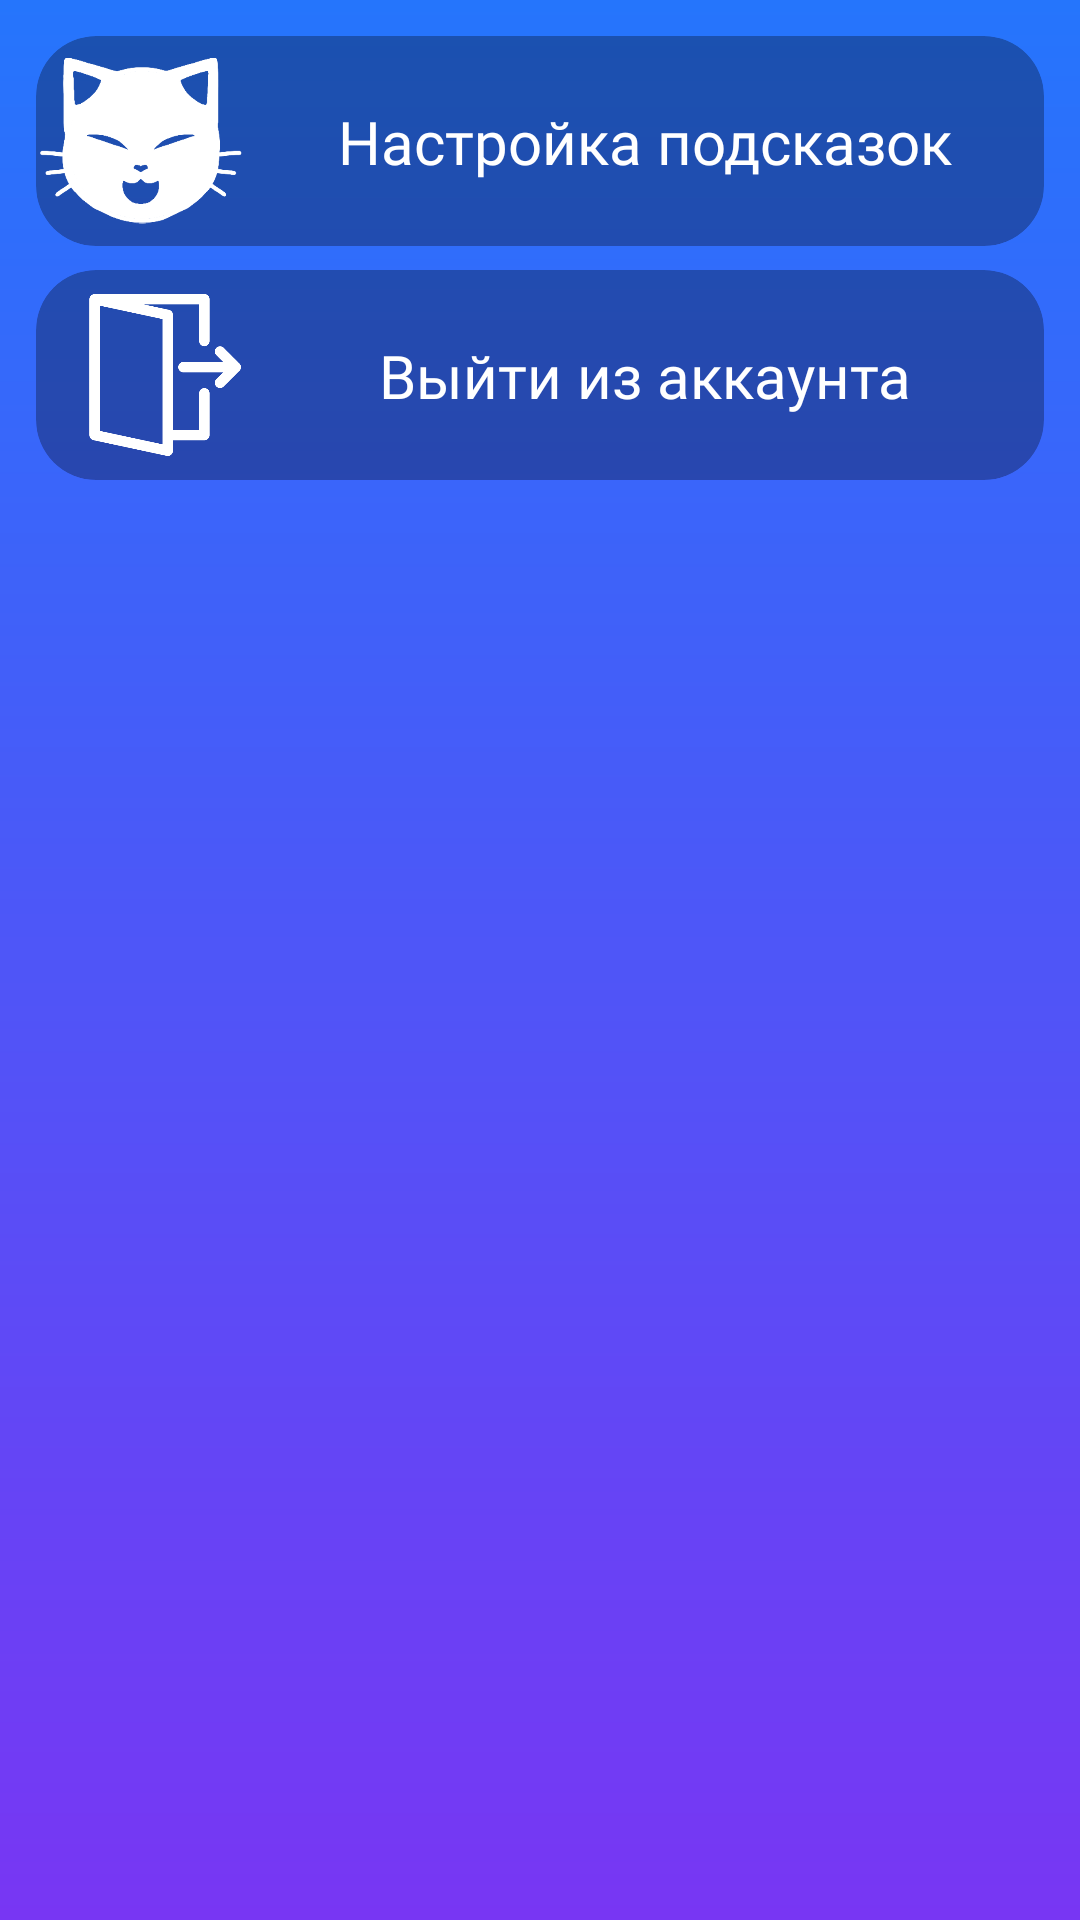

Produce the Android XML layout that renders to this screen, including the resource entries it uses.
<!-- AndroidManifest.xml: application theme Theme.Bomes -->
<!-- res/layout/fragment_settings.xml -->
<?xml version="1.0" encoding="utf-8"?>
<FrameLayout xmlns:android="http://schemas.android.com/apk/res/android"
    xmlns:app="http://schemas.android.com/apk/res-auto"
    xmlns:tools="http://schemas.android.com/tools"
    android:layout_width="match_parent"
    android:layout_height="match_parent"
    android:background="@drawable/gradient"
    tools:context=".Fragments.SettingsFragment">

    <ScrollView
        android:layout_width="match_parent"
        android:layout_height="match_parent">

        <LinearLayout
            android:layout_width="match_parent"
            android:layout_height="wrap_content"
            android:orientation="vertical"
            android:padding="8dp">

            <androidx.cardview.widget.CardView
                android:id="@+id/stickers_hints_settings"
                android:layout_width="match_parent"
                android:layout_height="match_parent"
                android:layout_margin="4dp"
                android:clickable="true"
                android:focusable="true"
                android:foreground="?attr/selectableItemBackground"
                app:cardBackgroundColor="#4D000000"
                app:cardCornerRadius="20dp"
                app:cardElevation="0dp">

                <androidx.constraintlayout.widget.ConstraintLayout
                    android:layout_width="match_parent"
                    android:layout_height="match_parent">

                    <ImageView
                        android:id="@+id/imageView6"
                        android:layout_width="70dp"
                        android:layout_height="70dp"
                        android:src="@drawable/stickers_icon_white"
                        app:layout_constraintBottom_toBottomOf="parent"
                        app:layout_constraintStart_toStartOf="parent"
                        app:layout_constraintTop_toTopOf="parent" />

                    <TextView
                        android:id="@+id/textView2"
                        android:layout_width="wrap_content"
                        android:layout_height="wrap_content"
                        android:fontFamily="@font/tilda_sans_vf"
                        android:text="Настройка подсказок"
                        android:textColor="#FFFFFF"
                        android:textSize="20sp"
                        app:layout_constraintBottom_toBottomOf="parent"
                        app:layout_constraintEnd_toEndOf="parent"
                        app:layout_constraintStart_toEndOf="@+id/imageView6"
                        app:layout_constraintTop_toTopOf="parent" />
                </androidx.constraintlayout.widget.ConstraintLayout>
            </androidx.cardview.widget.CardView>

            <androidx.cardview.widget.CardView
                android:id="@+id/exit_from_account_settings"
                android:layout_width="match_parent"
                android:layout_height="match_parent"
                android:layout_margin="4dp"
                android:clickable="true"
                android:focusable="true"
                android:foreground="?attr/selectableItemBackground"
                app:cardBackgroundColor="#4D000000"
                app:cardCornerRadius="20dp"
                app:cardElevation="0dp">

                <androidx.constraintlayout.widget.ConstraintLayout
                    android:layout_width="match_parent"
                    android:layout_height="match_parent">

                    <ImageView
                        android:id="@+id/imageView7"
                        android:layout_width="54dp"
                        android:layout_height="54dp"
                        android:layout_marginStart="16dp"
                        android:layout_marginTop="8dp"
                        android:layout_marginBottom="8dp"
                        android:src="@drawable/white_logout"
                        app:layout_constraintBottom_toBottomOf="parent"
                        app:layout_constraintStart_toStartOf="parent"
                        app:layout_constraintTop_toTopOf="parent" />

                    <TextView
                        android:id="@+id/textView3"
                        android:layout_width="wrap_content"
                        android:layout_height="wrap_content"
                        android:fontFamily="@font/tilda_sans_vf"
                        android:text="Выйти из аккаунта"
                        android:textColor="#FFFFFF"
                        android:textSize="20sp"
                        app:layout_constraintBottom_toBottomOf="parent"
                        app:layout_constraintEnd_toEndOf="parent"
                        app:layout_constraintStart_toEndOf="@+id/imageView7"
                        app:layout_constraintTop_toTopOf="parent" />
                </androidx.constraintlayout.widget.ConstraintLayout>
            </androidx.cardview.widget.CardView>

        </LinearLayout>
    </ScrollView>

</FrameLayout>
<!-- resources referenced by this layout -->
<resources>
  <!-- drawable gradient (drawable) -->
  <?xml version="1.0" encoding="utf-8"?>
  <shape xmlns:android="http://schemas.android.com/apk/res/android">
      <gradient
          android:type="linear"
          android:angle="270"
          android:startColor="#2575fc"
          android:endColor="#7836F3" />
  </shape>
  <!-- drawable stickers_icon_white: png bitmap (drawable, 22638 bytes) -->
  <!-- drawable white_logout: png bitmap (drawable, 6697 bytes) -->
  <style name="Theme.Bomes" parent="Base.Theme.Bomes" />
  <style name="Base.Theme.Bomes" parent="Theme.Material3.DayNight.NoActionBar">
          
          
          <item name="android:statusBarColor">@color/blue</item>
      </style>
  <color name="blue">#2575fc</color>
</resources>
